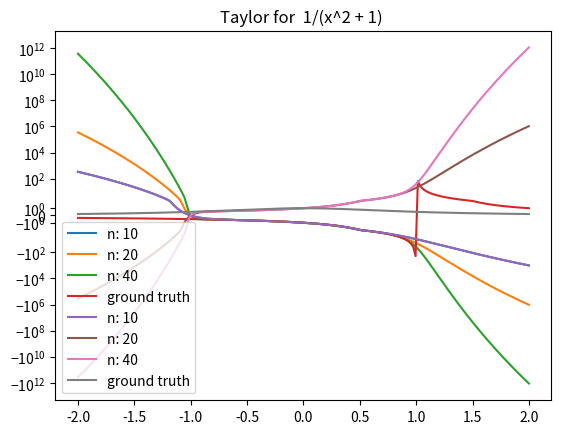

Here is the Python script that generated this plot:
import numpy as np
import matplotlib.pyplot as plt



def taylor_series_1(x, n):
    y = 0
    for i in range(0, n):
       y += -(x **i)
    return y

x = np.linspace(-2, 2, num=200)

n = 10
y = taylor_series_1(x, n)
plt.plot(x, y, label= "n: " + str(n))

n = 20
y = taylor_series_1(x, n)
plt.plot(x, y, label="n: " + str(n))

n = 40
y = taylor_series_1(x, n)
plt.plot(x, y, label="n: " + str(n))

x = np.linspace(-2, 2, num=200)
plt.plot(x, 1 / (x - 1), label="ground truth")

plt.legend()
plt.title("Taylor for  1/(x-1) ")
plt.yscale('symlog')
plt.show()

# only valid for expansion point 0

def taylor_series_2(x, n):
    y = 0
    for i in range(0, n):
       y += (1 - n % 2) * (-1)**(n/2) * x**i
    return y

x = np.linspace(-2, 2, num=200)

n = 10
y = taylor_series_2(x, n)
plt.plot(x, y, label= "n: " + str(n))

n = 20
y = taylor_series_2(x, n)
plt.plot(x, y, label= "n: " + str(n))

n = 40
y = taylor_series_2(x, n)
plt.plot(x, y, label= "n: " + str(n))

plt.plot(x, 1 / (x**2 + 1), label="ground truth")

plt.legend()
plt.title("Taylor for  1/(x^2 + 1) ")
plt.yscale('symlog')

plt.show()


